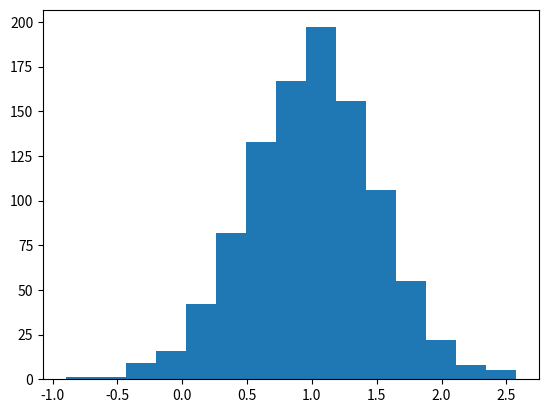

Generate this figure with matplotlib:
#libreria para datos aleatorios
import random
import matplotlib.pyplot as plt

#para instalar la libreria se necesitan los comandos:


#generar numero aleatorio par del 10 al 100
print(random.randrange(10, 100, 2))

#reacomodar una lista al azar
#arreglo
lista = [1, 2, 3, 4, 5, 6, 7, 8, 9, 10]
#imprimir arreglo
print('Lista original',lista)
#reacomoda una lista de datos - el arreglo
random.shuffle(lista)
print('lista mixeada',lista)

#generar campana de gausss
campana = [random.gauss(1, 0.5) for i in range(1000)]
plt.hist(campana, bins=15)
plt.show()